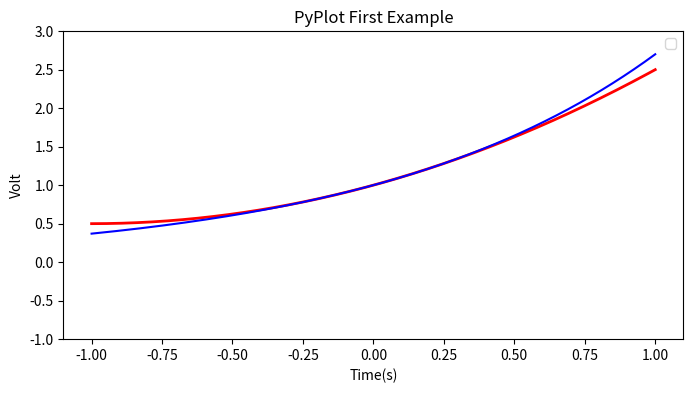

The matplotlib source for this figure:
# -*- coding: utf-8 -*- 
import numpy as np 
import matplotlib.pyplot as plt
x = np.linspace(-1, 1, 10000) 
y = (x**2/2+x+1)
z = (2.7**x)
     
plt.figure(figsize=(8,4)) 
plt.plot(x,y,color="red",linewidth=2) 
plt.plot(x,z,color="blue") 
plt.xlabel("Time(s)") 
plt.ylabel("Volt") 
plt.title("PyPlot First Example") 
plt.ylim(-1,3) 
plt.legend() 
plt.show() 